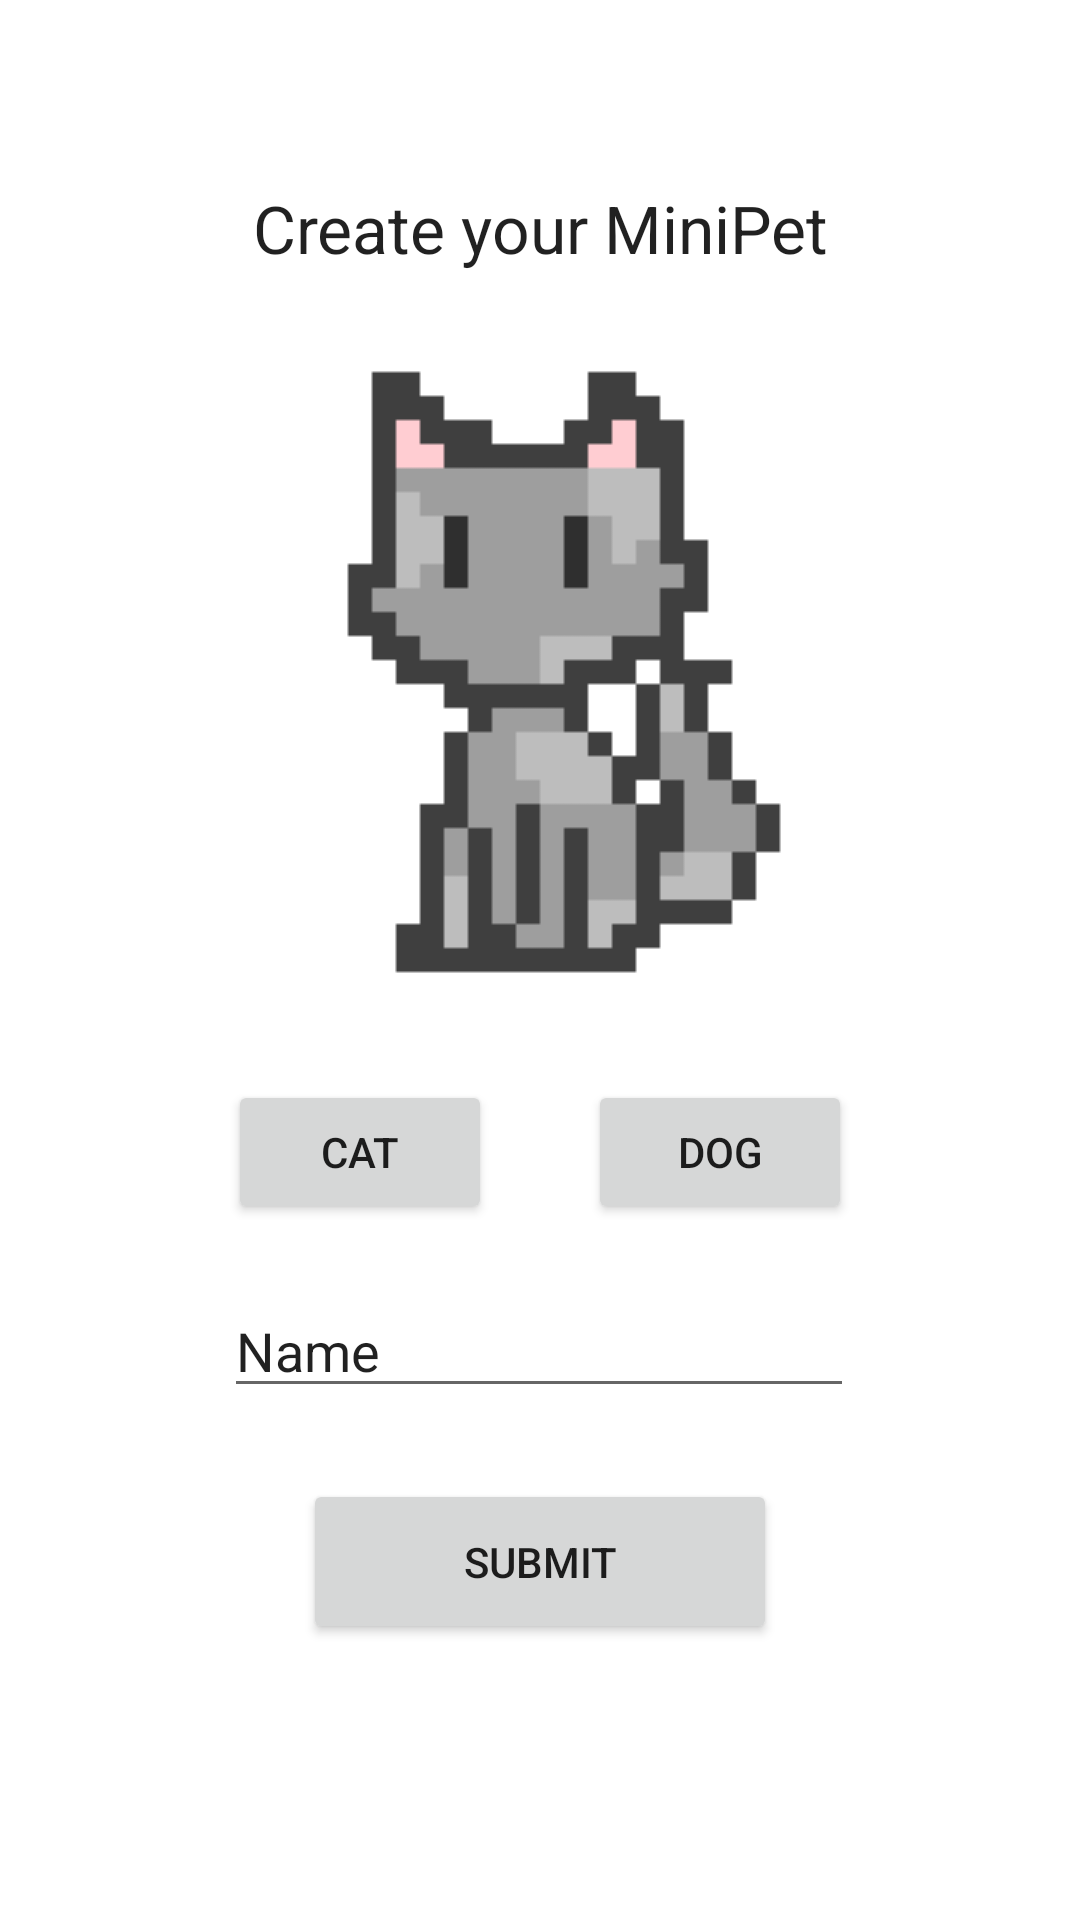

Write the Android layout XML for this screen, with the resource values it uses.
<!-- AndroidManifest.xml: application theme Theme.MiniPets -->
<!-- res/layout/activity_create_pet.xml -->
<?xml version="1.0" encoding="utf-8"?>
<androidx.constraintlayout.widget.ConstraintLayout xmlns:android="http://schemas.android.com/apk/res/android"
    xmlns:app="http://schemas.android.com/apk/res-auto"
    xmlns:tools="http://schemas.android.com/tools"
    android:layout_width="match_parent"
    android:layout_height="match_parent"
    tools:context=".ui.CreatePet.CreatePet">

    <ImageView
        android:id="@+id/imgPet"
        android:layout_width="wrap_content"
        android:layout_height="wrap_content"
        android:layout_marginTop="4dp"
        app:layout_constraintEnd_toEndOf="parent"
        app:layout_constraintStart_toStartOf="parent"
        app:layout_constraintTop_toBottomOf="@+id/textView4"
        app:srcCompat="@drawable/cat" />

    <Button
        android:id="@+id/catButton"
        android:layout_width="wrap_content"
        android:layout_height="wrap_content"
        android:layout_marginStart="76dp"
        android:layout_marginLeft="76dp"
        android:layout_marginTop="4dp"
        android:onClick="onClickCat"
        android:text="CAT"
        app:layout_constraintStart_toStartOf="parent"
        app:layout_constraintTop_toBottomOf="@+id/imgPet" />

    <Button
        android:id="@+id/dogButton"
        android:layout_width="wrap_content"
        android:layout_height="wrap_content"
        android:layout_marginTop="4dp"
        android:layout_marginEnd="76dp"
        android:layout_marginRight="76dp"
        android:onClick="onClickDog"
        android:text="DOG"
        app:layout_constraintEnd_toEndOf="parent"
        app:layout_constraintTop_toBottomOf="@+id/imgPet" />

    <EditText
        android:id="@+id/nameText"
        android:layout_width="wrap_content"
        android:layout_height="wrap_content"
        android:layout_marginTop="72dp"
        android:ems="10"
        android:inputType="textPersonName"
        android:text="Name"
        app:layout_constraintEnd_toEndOf="parent"
        app:layout_constraintHorizontal_bias="0.497"
        app:layout_constraintStart_toStartOf="parent"
        app:layout_constraintTop_toBottomOf="@+id/imgPet" />

    <TextView
        android:id="@+id/textView4"
        android:layout_width="252dp"
        android:layout_height="40dp"
        android:layout_marginTop="56dp"
        android:gravity="center"
        android:text="Create your MiniPet"
        android:textAppearance="@style/TextAppearance.AppCompat.Large"
        app:layout_constraintEnd_toEndOf="parent"
        app:layout_constraintStart_toStartOf="parent"
        app:layout_constraintTop_toTopOf="parent" />

    <Button
        android:id="@+id/submitButton"
        android:layout_width="158dp"
        android:layout_height="55dp"
        android:layout_marginBottom="92dp"
        android:onClick="onClickSubmit"
        android:text="SUBMIT"
        app:layout_constraintBottom_toBottomOf="parent"
        app:layout_constraintEnd_toEndOf="parent"
        app:layout_constraintStart_toStartOf="parent" />
</androidx.constraintlayout.widget.ConstraintLayout>
<!-- resources referenced by this layout -->
<resources>
  <!-- drawable cat: png bitmap (drawable, 3361 bytes) -->
  <style name="Theme.MiniPets" parent="Theme.MaterialComponents.DayNight.DarkActionBar">
          
          <item name="colorPrimary">@color/purple_500</item>
          <item name="colorPrimaryVariant">@color/purple_700</item>
          <item name="colorOnPrimary">@color/white</item>
          
          <item name="colorSecondary">@color/teal_200</item>
          <item name="colorSecondaryVariant">@color/teal_700</item>
          <item name="colorOnSecondary">@color/black</item>
          
          <item name="android:statusBarColor" tools:targetApi="l">?attr/colorPrimaryVariant</item>
          
      </style>
  <!-- not gathered from this repository: default colours our renderer supplied (Android Studio template values) -->
  <color name="purple_500">#FF6200EE</color>
  <color name="purple_700">#FF3700B3</color>
  <color name="teal_200">#FF03DAC5</color>
  <color name="teal_700">#FF018786</color>
  <color name="black">#FF000000</color>
  <color name="white">#FFFFFFFF</color>
</resources>
